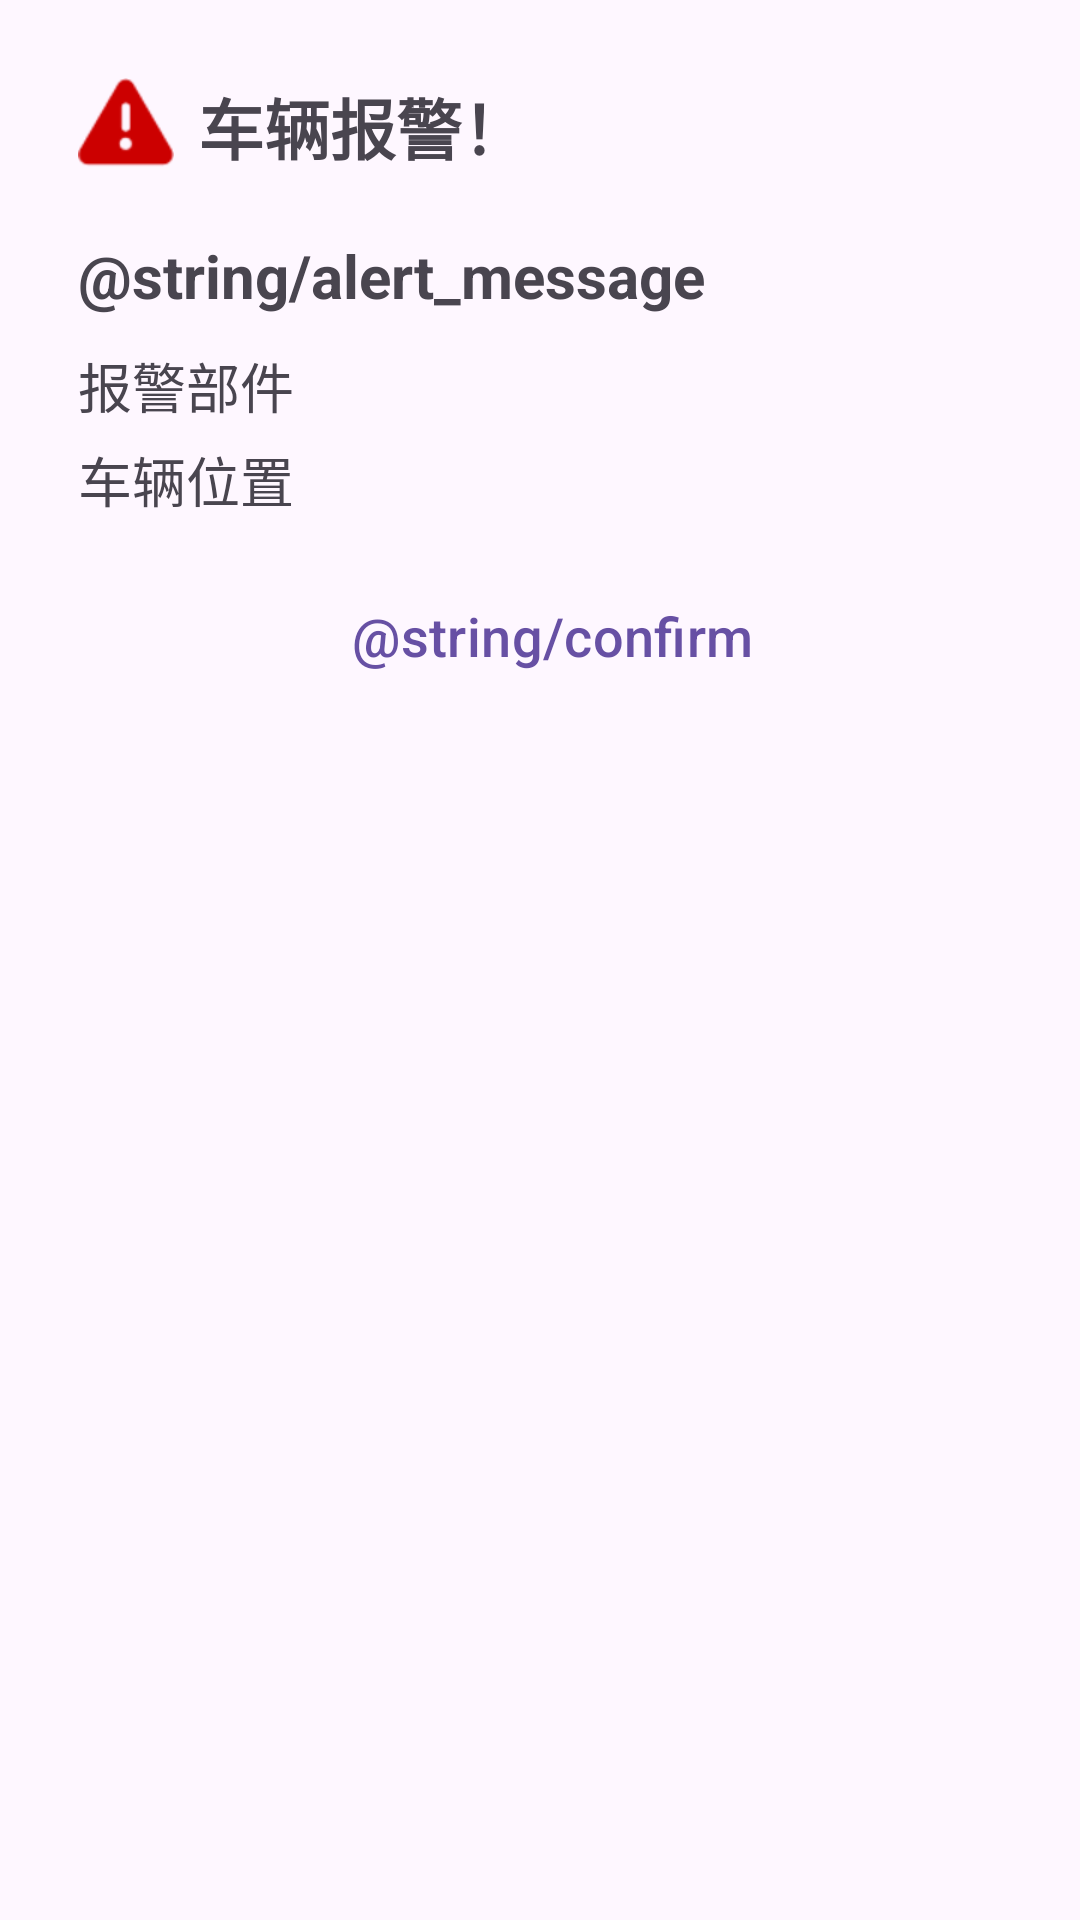

Write the Android layout XML for this screen, with the resource values it uses.
<!-- AndroidManifest.xml: application theme Theme.SmartHomeDemo -->
<!-- res/layout/window_car_alert.xml -->
<LinearLayout xmlns:android="http://schemas.android.com/apk/res/android"
    xmlns:app="http://schemas.android.com/apk/res-auto"
    android:layout_width="match_parent"
    android:layout_height="wrap_content"
    android:orientation="vertical"
    android:padding="26dp">


    <LinearLayout
        android:layout_width="match_parent"
        android:layout_height="wrap_content">

        <ImageView
            android:layout_width="wrap_content"
            android:layout_height="wrap_content"
            android:layout_gravity="center_vertical"
            android:layout_marginEnd="8dp"
            android:backgroundTint="@color/ALERT_background"
            android:src="@android:drawable/ic_dialog_alert"
            app:tint="@android:color/holo_red_dark" />

        <TextView
            android:layout_width="wrap_content"
            android:layout_height="wrap_content"
            android:text="车辆报警！"
            android:textSize="22sp"
            android:textStyle="bold"/>

    </LinearLayout>

    <View
        android:layout_width="match_parent"
        android:layout_height="20dp"/>

    <TextView
        android:id="@+id/alert_car_description"
        android:layout_width="wrap_content"
        android:layout_height="wrap_content"
        android:text="@string/alert_message"
        android:textSize="20sp"
        android:textStyle="bold"/>
    <View
        android:layout_width="match_parent"
        android:layout_height="10dp"/>
    <TextView
        android:id="@+id/alert_car_part"
        android:layout_width="wrap_content"
        android:layout_height="wrap_content"
        android:text="报警部件"
        android:textSize="18sp" />
    <View
        android:layout_width="match_parent"
        android:layout_height="5dp"/>
    <TextView
        android:id="@+id/alert_car_location"
        android:layout_width="wrap_content"
        android:layout_height="wrap_content"
        android:text="车辆位置"
        android:textSize="18sp" />
    <View
        android:layout_width="match_parent"
        android:layout_height="15dp"/>
    <LinearLayout
        android:layout_width="match_parent"
        android:layout_height="wrap_content"
        android:gravity="center"
        android:paddingStart="30dp"
        android:paddingEnd="30dp">

        <com.google.android.material.button.MaterialButton
            android:id="@+id/alert_car_confirm"
            android:layout_width="0dp"
            android:layout_height="wrap_content"
            android:layout_weight="1"
            android:text="@string/confirm"
            style="?android:attr/buttonBarButtonStyle"
            android:layout_gravity="start"
            android:gravity="center"
            android:textSize="18sp"/>

    </LinearLayout>
</LinearLayout>
<!-- resources referenced by this layout -->
<resources>
  <color name="ALERT_background">#4CFF5252</color>
  <style name="Theme.SmartHomeDemo" parent="Base.Theme.SmartHomeDemo" />
  <style name="Base.Theme.SmartHomeDemo" parent="Theme.Material3.DayNight.NoActionBar">
          
          
          
          <item name="cardBackgroundColor">@color/card_background_light</item>
      </style>
  <color name="card_background_light">#FFFFFF</color>
</resources>
